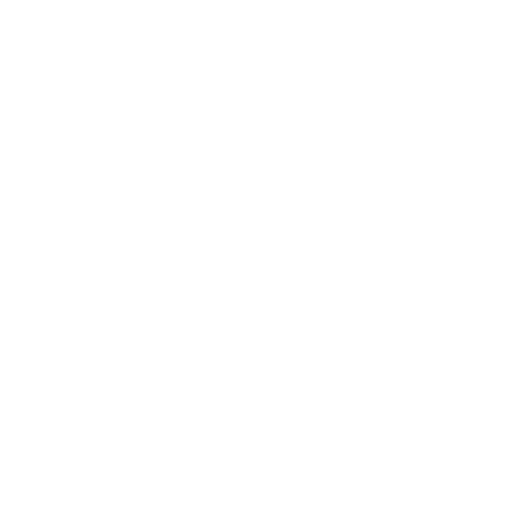
t = 0.00 s
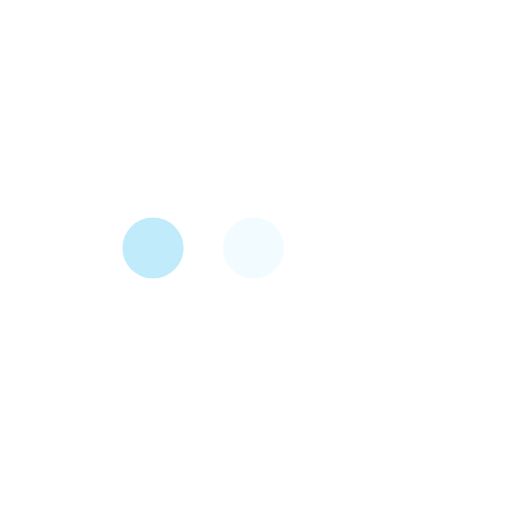
t = 0.23 s
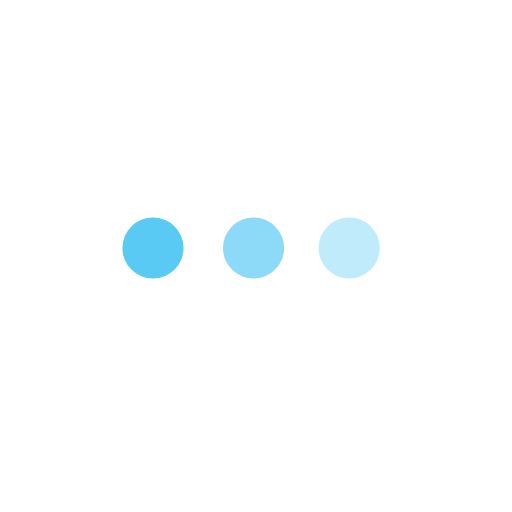
t = 0.43 s
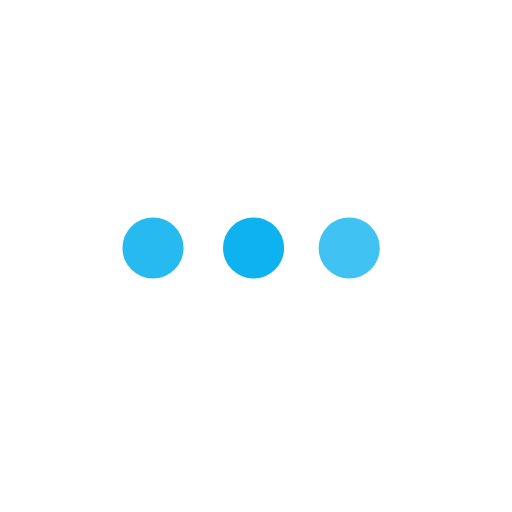
t = 0.68 s
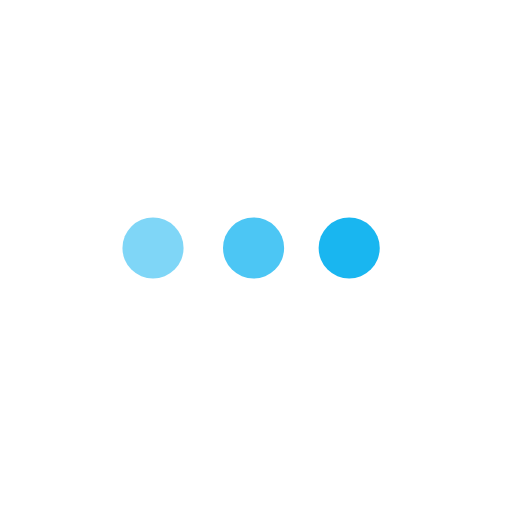
t = 0.85 s
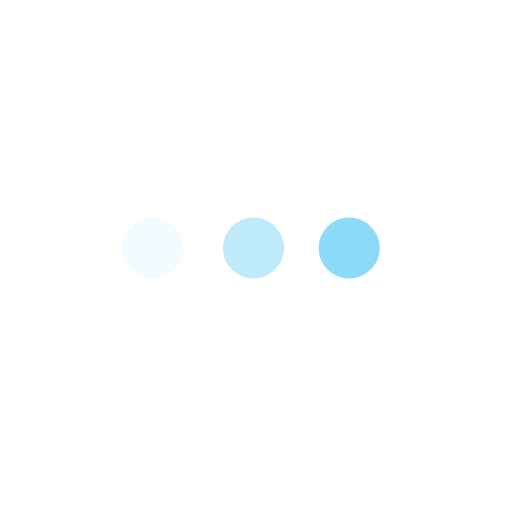
t = 1.08 s

The animated SVG that drew these frames (rendered in a browser with its animation timeline set to each time). Animation: 3 SMIL elements (animate=3); one cycle of 1.30 s, repeats indefinitely.

<?xml version="1.0" encoding="utf-8"?>
<!-- Flevix.com  -->
<!DOCTYPE svg PUBLIC "-//W3C//DTD SVG 1.1//EN" "http://www.w3.org/Graphics/SVG/1.1/DTD/svg11.dtd">
<svg version="1.1" id="Layer_1" xmlns="http://www.w3.org/2000/svg" xmlns:xlink="http://www.w3.org/1999/xlink" x="0px" y="0px"
	 width="200px" height="200px" viewBox="0 0 100 100" enable-background="new 0 0 100 100" xml:space="preserve">

<circle opacity="0" fill="#00AEEF" cx="29.883" cy="48.438" r="5.969">
	<animate attributeName="opacity" begin=".1" values="0;1;0"  dur="1s" repeatCount="indefinite" />
</circle>
<circle opacity="0" fill="#00AEEF" cx="49.522" cy="48.438" r="5.969">
	<animate attributeName="opacity" begin=".2" values="0;1;0"  dur="1s" repeatCount="indefinite" />
</circle>
<circle opacity="0" fill="#00AEEF" cx="68.199" cy="48.438" r="5.969">
	<animate attributeName="opacity" begin=".3" values="0;1;0"  dur="1s" repeatCount="indefinite" />
</circle>
</svg>
